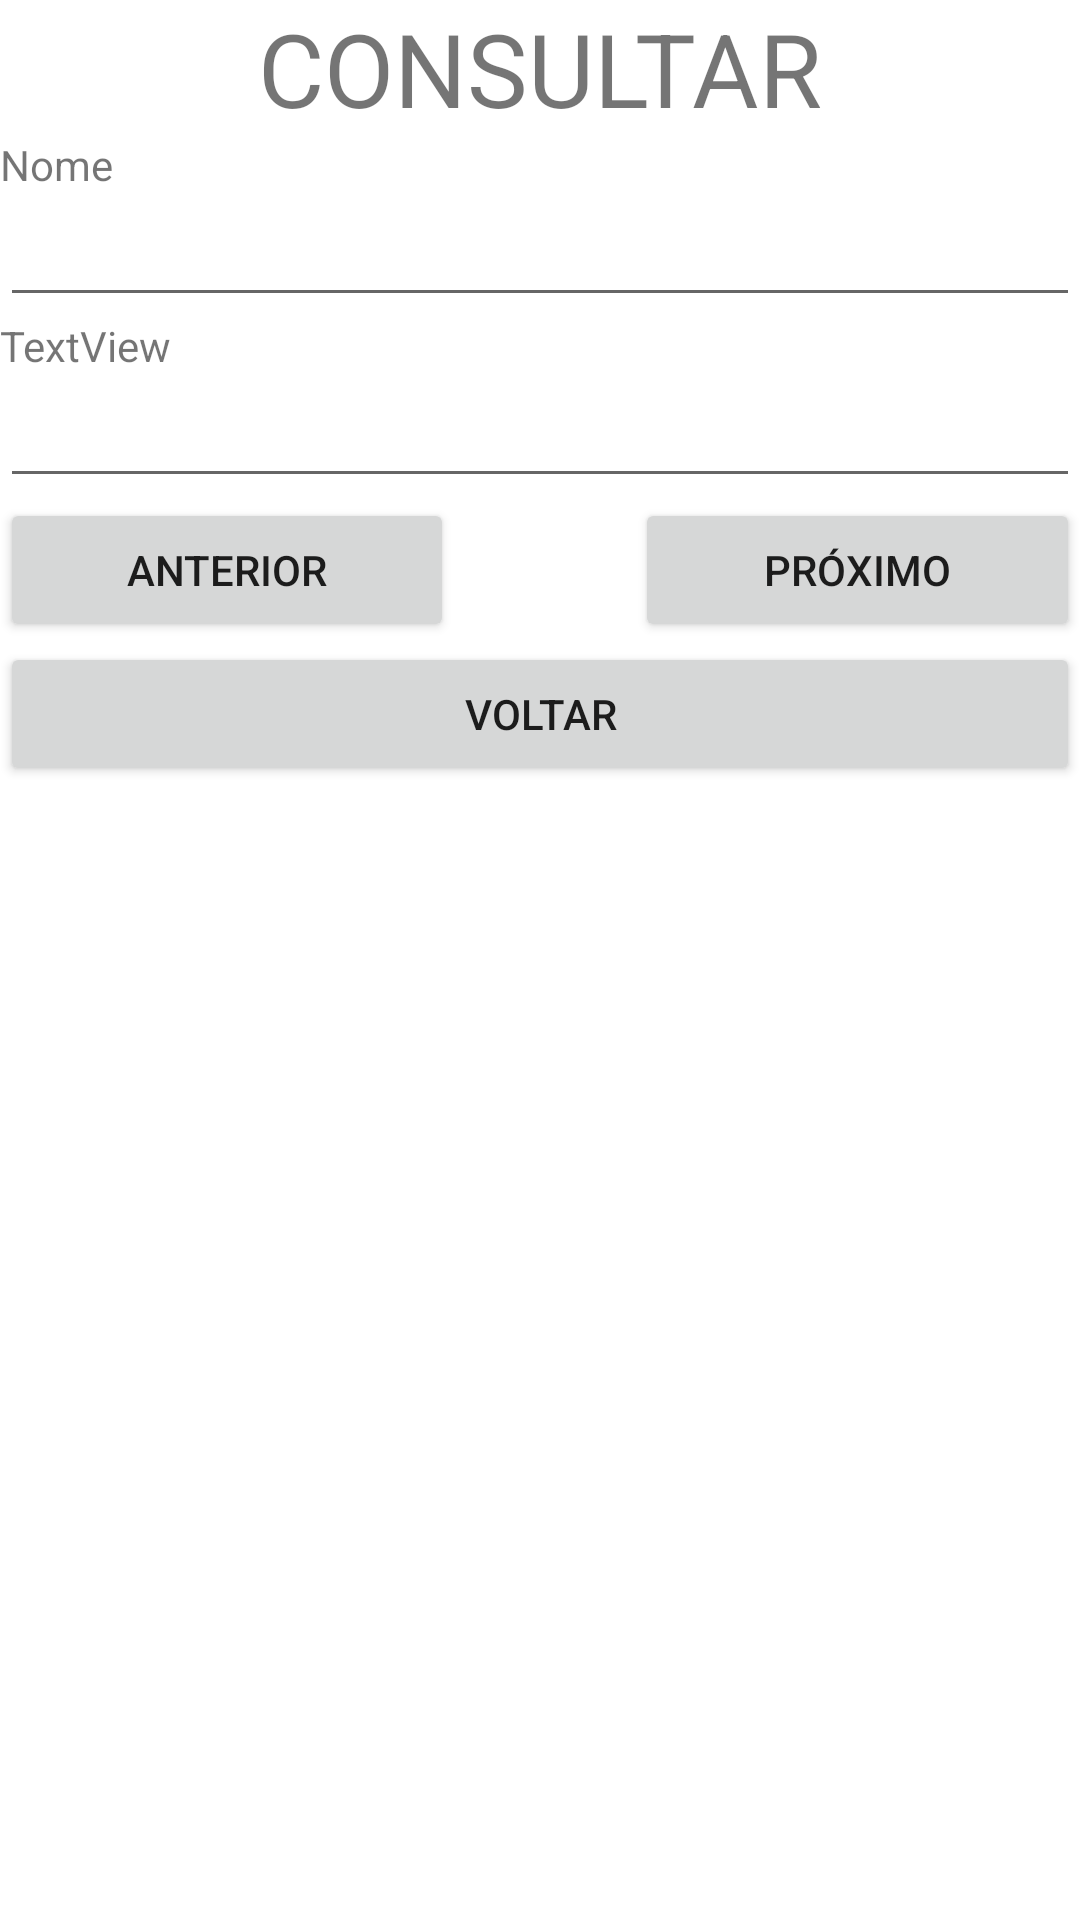

The Android layout XML behind this screen, and the referenced resources:
<!-- AndroidManifest.xml: application theme Theme.AGENDAS -->
<!-- res/layout/activity_tela_consulta.xml -->
<?xml version="1.0" encoding="utf-8"?>
<androidx.constraintlayout.widget.ConstraintLayout xmlns:android="http://schemas.android.com/apk/res/android"
    xmlns:app="http://schemas.android.com/apk/res-auto"
    xmlns:tools="http://schemas.android.com/tools"
    android:layout_width="match_parent"
    android:layout_height="match_parent"
    tools:context=".TelaConsulta">

    <LinearLayout
        android:layout_width="match_parent"
        android:layout_height="match_parent"
        android:orientation="vertical">

        <TextView
            android:id="@+id/tvTituloConsulta"
            android:layout_width="match_parent"
            android:layout_height="wrap_content"
            android:text="CONSULTAR"
            android:textAlignment="center"
            android:textSize="34sp" />

        <LinearLayout
            android:layout_width="match_parent"
            android:layout_height="wrap_content"
            android:orientation="vertical">

            <TextView
                android:id="@+id/tvNomeConsulta"
                android:layout_width="match_parent"
                android:layout_height="wrap_content"
                android:text="Nome" />

            <EditText
                android:id="@+id/etNomeConsulta"
                android:layout_width="match_parent"
                android:layout_height="wrap_content"
                android:ems="10"
                android:inputType="textPersonName" />
        </LinearLayout>

        <LinearLayout
            android:layout_width="match_parent"
            android:layout_height="wrap_content"
            android:orientation="vertical">

            <TextView
                android:id="@+id/tvTelefoneConsulta"
                android:layout_width="match_parent"
                android:layout_height="wrap_content"
                android:text="TextView" />

            <EditText
                android:id="@+id/etTelefoneConsulta"
                android:layout_width="match_parent"
                android:layout_height="wrap_content"
                android:ems="10"
                android:inputType="textPersonName" />

        </LinearLayout>

        <LinearLayout
            android:layout_width="match_parent"
            android:layout_height="wrap_content"
            android:orientation="horizontal">

            <Button
                android:id="@+id/btnAnteriorConsulta"
                android:layout_width="wrap_content"
                android:layout_height="wrap_content"
                android:layout_weight="1"
                android:onClick="RegistroAnterior"
                android:text="Anterior" />

            <Space
                android:layout_width="wrap_content"
                android:layout_height="wrap_content"
                android:layout_weight="1" />

            <Button
                android:id="@+id/btnProximoConsulta"
                android:layout_width="wrap_content"
                android:layout_height="wrap_content"
                android:layout_weight="1"
                android:onClick="RegistroProximo"
                android:text="próximo" />
        </LinearLayout>

        <LinearLayout
            android:layout_width="match_parent"
            android:layout_height="match_parent"
            android:orientation="vertical">

            <Button
                android:id="@+id/btnVoltarConsulta"
                android:layout_width="match_parent"
                android:layout_height="wrap_content"
                android:onClick="Voltar"
                android:text="voltar" />
        </LinearLayout>
    </LinearLayout>

</androidx.constraintlayout.widget.ConstraintLayout>
<!-- resources referenced by this layout -->
<resources>
  <style name="Theme.AGENDAS" parent="Theme.MaterialComponents.DayNight.DarkActionBar">
          
          <item name="colorPrimary">@color/purple_500</item>
          <item name="colorPrimaryVariant">@color/purple_700</item>
          <item name="colorOnPrimary">@color/white</item>
          
          <item name="colorSecondary">@color/teal_200</item>
          <item name="colorSecondaryVariant">@color/teal_700</item>
          <item name="colorOnSecondary">@color/black</item>
          
          <item name="android:statusBarColor" tools:targetApi="l">?attr/colorPrimaryVariant</item>
          
      </style>
  <!-- not gathered from this repository: default colours our renderer supplied (Android Studio template values) -->
  <color name="purple_500">#FF6200EE</color>
  <color name="purple_700">#FF3700B3</color>
  <color name="teal_200">#FF03DAC5</color>
  <color name="teal_700">#FF018786</color>
  <color name="black">#FF000000</color>
  <color name="white">#FFFFFFFF</color>
</resources>
